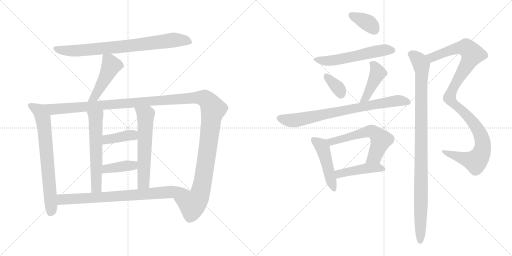
t = 0.00 s
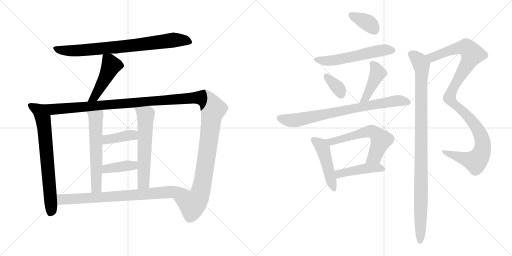
t = 2.95 s
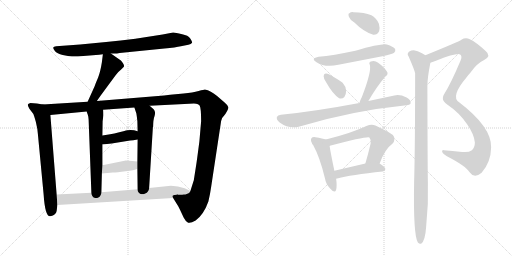
t = 5.90 s
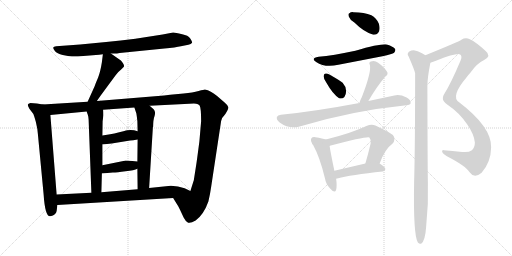
t = 8.85 s
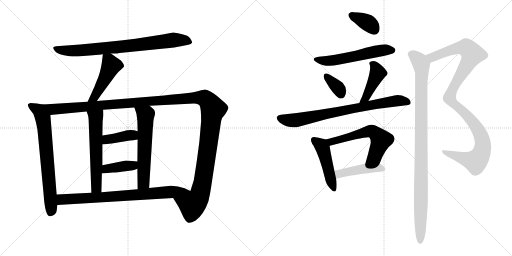
t = 11.80 s
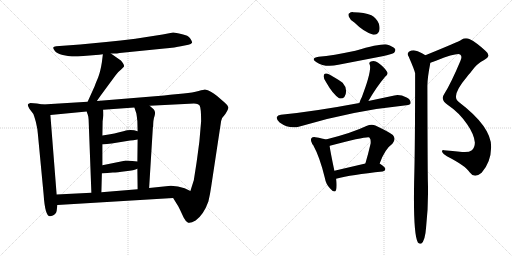
t = 14.75 s

The animated SVG that drew these frames (rendered in a browser with its animation timeline set to each time). Animation: 19 CSS @keyframes rules; one cycle of 14.75 s.

<svg version="1.1" viewBox="0 0 2048 1024" xmlns="http://www.w3.org/2000/svg">
  <g stroke="lightgray" stroke-dasharray="1,1" stroke-width="1" transform="scale(4, 4)">
    <line x1="0" y1="0" x2="256" y2="256"></line>
    <line x1="256" y1="0" x2="0" y2="256"></line>
    <line x1="128" y1="0" x2="128" y2="256"></line>
    <line x1="0" y1="128" x2="256" y2="128"></line>
    <line x1="256" y1="0" x2="512" y2="256"></line>
    <line x1="512" y1="0" x2="256" y2="256"></line>
    <line x1="384" y1="0" x2="384" y2="256"></line>
    <line x1="256" y1="128" x2="512" y2="128"></line>
  </g>
<g transform="scale(1, -1) translate(0, -850)">
   <style type="text/css">
    @keyframes keyframes0 {
      from {
       stroke: black;
       stroke-dashoffset: 800;
       stroke-width: 128;
       }
       72% {
       animation-timing-function: step-end;
       stroke: black;
       stroke-dashoffset: 0;
       stroke-width: 128;
       }
       to {
       stroke: black;
       stroke-width: 1024;
       }
       }
       #make-me-a-hanzi-animation-0 {
         animation: keyframes0 0.901042s both;
         animation-delay: 0.000000s;
         animation-timing-function: linear;
       }
    @keyframes keyframes1 {
      from {
       stroke: black;
       stroke-dashoffset: 471;
       stroke-width: 128;
       }
       61% {
       animation-timing-function: step-end;
       stroke: black;
       stroke-dashoffset: 0;
       stroke-width: 128;
       }
       to {
       stroke: black;
       stroke-width: 1024;
       }
       }
       #make-me-a-hanzi-animation-1 {
         animation: keyframes1 0.633301s both;
         animation-delay: 0.901042s;
         animation-timing-function: linear;
       }
    @keyframes keyframes2 {
      from {
       stroke: black;
       stroke-dashoffset: 715;
       stroke-width: 128;
       }
       70% {
       animation-timing-function: step-end;
       stroke: black;
       stroke-dashoffset: 0;
       stroke-width: 128;
       }
       to {
       stroke: black;
       stroke-width: 1024;
       }
       }
       #make-me-a-hanzi-animation-2 {
         animation: keyframes2 0.831868s both;
         animation-delay: 1.534343s;
         animation-timing-function: linear;
       }
    @keyframes keyframes3 {
      from {
       stroke: black;
       stroke-dashoffset: 1425;
       stroke-width: 128;
       }
       82% {
       animation-timing-function: step-end;
       stroke: black;
       stroke-dashoffset: 0;
       stroke-width: 128;
       }
       to {
       stroke: black;
       stroke-width: 1024;
       }
       }
       #make-me-a-hanzi-animation-3 {
         animation: keyframes3 1.409668s both;
         animation-delay: 2.366211s;
         animation-timing-function: linear;
       }
    @keyframes keyframes4 {
      from {
       stroke: black;
       stroke-dashoffset: 589;
       stroke-width: 128;
       }
       66% {
       animation-timing-function: step-end;
       stroke: black;
       stroke-dashoffset: 0;
       stroke-width: 128;
       }
       to {
       stroke: black;
       stroke-width: 1024;
       }
       }
       #make-me-a-hanzi-animation-4 {
         animation: keyframes4 0.729329s both;
         animation-delay: 3.775879s;
         animation-timing-function: linear;
       }
    @keyframes keyframes5 {
      from {
       stroke: black;
       stroke-dashoffset: 598;
       stroke-width: 128;
       }
       66% {
       animation-timing-function: step-end;
       stroke: black;
       stroke-dashoffset: 0;
       stroke-width: 128;
       }
       to {
       stroke: black;
       stroke-width: 1024;
       }
       }
       #make-me-a-hanzi-animation-5 {
         animation: keyframes5 0.736654s both;
         animation-delay: 4.505208s;
         animation-timing-function: linear;
       }
    @keyframes keyframes6 {
      from {
       stroke: black;
       stroke-dashoffset: 394;
       stroke-width: 128;
       }
       56% {
       animation-timing-function: step-end;
       stroke: black;
       stroke-dashoffset: 0;
       stroke-width: 128;
       }
       to {
       stroke: black;
       stroke-width: 1024;
       }
       }
       #make-me-a-hanzi-animation-6 {
         animation: keyframes6 0.570638s both;
         animation-delay: 5.241862s;
         animation-timing-function: linear;
       }
    @keyframes keyframes7 {
      from {
       stroke: black;
       stroke-dashoffset: 396;
       stroke-width: 128;
       }
       56% {
       animation-timing-function: step-end;
       stroke: black;
       stroke-dashoffset: 0;
       stroke-width: 128;
       }
       to {
       stroke: black;
       stroke-width: 1024;
       }
       }
       #make-me-a-hanzi-animation-7 {
         animation: keyframes7 0.572266s both;
         animation-delay: 5.812500s;
         animation-timing-function: linear;
       }
    @keyframes keyframes8 {
      from {
       stroke: black;
       stroke-dashoffset: 781;
       stroke-width: 128;
       }
       72% {
       animation-timing-function: step-end;
       stroke: black;
       stroke-dashoffset: 0;
       stroke-width: 128;
       }
       to {
       stroke: black;
       stroke-width: 1024;
       }
       }
       #make-me-a-hanzi-animation-8 {
         animation: keyframes8 0.885579s both;
         animation-delay: 6.384766s;
         animation-timing-function: linear;
       }
    @keyframes keyframes9 {
      from {
       stroke: black;
       stroke-dashoffset: 363;
       stroke-width: 128;
       }
       54% {
       animation-timing-function: step-end;
       stroke: black;
       stroke-dashoffset: 0;
       stroke-width: 128;
       }
       to {
       stroke: black;
       stroke-width: 1024;
       }
       }
       #make-me-a-hanzi-animation-9 {
         animation: keyframes9 0.545410s both;
         animation-delay: 7.270345s;
         animation-timing-function: linear;
       }
    @keyframes keyframes10 {
      from {
       stroke: black;
       stroke-dashoffset: 564;
       stroke-width: 128;
       }
       65% {
       animation-timing-function: step-end;
       stroke: black;
       stroke-dashoffset: 0;
       stroke-width: 128;
       }
       to {
       stroke: black;
       stroke-width: 1024;
       }
       }
       #make-me-a-hanzi-animation-10 {
         animation: keyframes10 0.708984s both;
         animation-delay: 7.815755s;
         animation-timing-function: linear;
       }
    @keyframes keyframes11 {
      from {
       stroke: black;
       stroke-dashoffset: 349;
       stroke-width: 128;
       }
       53% {
       animation-timing-function: step-end;
       stroke: black;
       stroke-dashoffset: 0;
       stroke-width: 128;
       }
       to {
       stroke: black;
       stroke-width: 1024;
       }
       }
       #make-me-a-hanzi-animation-11 {
         animation: keyframes11 0.534017s both;
         animation-delay: 8.524739s;
         animation-timing-function: linear;
       }
    @keyframes keyframes12 {
      from {
       stroke: black;
       stroke-dashoffset: 434;
       stroke-width: 128;
       }
       59% {
       animation-timing-function: step-end;
       stroke: black;
       stroke-dashoffset: 0;
       stroke-width: 128;
       }
       to {
       stroke: black;
       stroke-width: 1024;
       }
       }
       #make-me-a-hanzi-animation-12 {
         animation: keyframes12 0.603190s both;
         animation-delay: 9.058756s;
         animation-timing-function: linear;
       }
    @keyframes keyframes13 {
      from {
       stroke: black;
       stroke-dashoffset: 778;
       stroke-width: 128;
       }
       72% {
       animation-timing-function: step-end;
       stroke: black;
       stroke-dashoffset: 0;
       stroke-width: 128;
       }
       to {
       stroke: black;
       stroke-width: 1024;
       }
       }
       #make-me-a-hanzi-animation-13 {
         animation: keyframes13 0.883138s both;
         animation-delay: 9.661946s;
         animation-timing-function: linear;
       }
    @keyframes keyframes14 {
      from {
       stroke: black;
       stroke-dashoffset: 472;
       stroke-width: 128;
       }
       61% {
       animation-timing-function: step-end;
       stroke: black;
       stroke-dashoffset: 0;
       stroke-width: 128;
       }
       to {
       stroke: black;
       stroke-width: 1024;
       }
       }
       #make-me-a-hanzi-animation-14 {
         animation: keyframes14 0.634115s both;
         animation-delay: 10.545084s;
         animation-timing-function: linear;
       }
    @keyframes keyframes15 {
      from {
       stroke: black;
       stroke-dashoffset: 597;
       stroke-width: 128;
       }
       66% {
       animation-timing-function: step-end;
       stroke: black;
       stroke-dashoffset: 0;
       stroke-width: 128;
       }
       to {
       stroke: black;
       stroke-width: 1024;
       }
       }
       #make-me-a-hanzi-animation-15 {
         animation: keyframes15 0.735840s both;
         animation-delay: 11.179199s;
         animation-timing-function: linear;
       }
    @keyframes keyframes16 {
      from {
       stroke: black;
       stroke-dashoffset: 450;
       stroke-width: 128;
       }
       59% {
       animation-timing-function: step-end;
       stroke: black;
       stroke-dashoffset: 0;
       stroke-width: 128;
       }
       to {
       stroke: black;
       stroke-width: 1024;
       }
       }
       #make-me-a-hanzi-animation-16 {
         animation: keyframes16 0.616211s both;
         animation-delay: 11.915039s;
         animation-timing-function: linear;
       }
    @keyframes keyframes17 {
      from {
       stroke: black;
       stroke-dashoffset: 1091;
       stroke-width: 128;
       }
       78% {
       animation-timing-function: step-end;
       stroke: black;
       stroke-dashoffset: 0;
       stroke-width: 128;
       }
       to {
       stroke: black;
       stroke-width: 1024;
       }
       }
       #make-me-a-hanzi-animation-17 {
         animation: keyframes17 1.137858s both;
         animation-delay: 12.531250s;
         animation-timing-function: linear;
       }
    @keyframes keyframes18 {
      from {
       stroke: black;
       stroke-dashoffset: 1022;
       stroke-width: 128;
       }
       77% {
       animation-timing-function: step-end;
       stroke: black;
       stroke-dashoffset: 0;
       stroke-width: 128;
       }
       to {
       stroke: black;
       stroke-width: 1024;
       }
       }
       #make-me-a-hanzi-animation-18 {
         animation: keyframes18 1.081706s both;
         animation-delay: 13.669108s;
         animation-timing-function: linear;
       }
</style>
<path d="M 443.5 636.5 L 462.5 636.5 Q 465.5 636.5 478.5 638.5 L 657.5 656.5 Q 703.5 660.5 723.5 665.5 L 753.5 671.5 Q 764.5 673.5 768.5 679.5 Q 769.5 683.5 761.0 696.5 Q 752.5 709.5 728.5 713.5 Q 701.5 720.5 692.5 720.5 L 650.5 712.5 L 541.5 695.5 Q 482.5 688.5 424.5 682.5 L 320.5 672.5 L 224.5 665.5 Q 214.5 664.5 213.0 660.5 Q 211.5 656.5 219.5 646.0 Q 227.5 635.5 251.0 630.5 Q 274.5 625.5 287.5 624.5 Q 300.5 623.5 333.5 626.5 L 396.5 631.5 L 411.5 633.5 L 443.5 636.5 Z" fill="lightgray"></path> 
<path d="M 411.5 633.5 L 407.5 601.5 Q 401.5 563.5 392.5 540.5 Q 382.5 517.5 378.5 505.5 L 350.5 443.5 C 338.5 416.5 370.5 421.5 387.5 446.5 L 403.5 469.5 L 462.5 549.5 Q 472.5 563.5 484.5 572.5 L 495.5 583.5 Q 497.5 588.5 492.5 596.5 Q 487.5 604.5 483.5 608.5 L 443.5 636.5 C 418.5 653.5 414.5 656.5 411.5 633.5 Z" fill="lightgray"></path> 
<path d="M 171.5 432.5 L 147.5 436.5 L 121.5 438.5 Q 112.5 435.5 111.5 432.5 Q 109.5 428.5 117.5 415.5 L 133.5 394.5 Q 135.5 390.5 143.5 362.5 Q 150.5 333.5 151.5 314.5 L 174.5 72.5 Q 180.5 -18.5 201.5 -14.5 Q 224.5 -9.5 226.5 6.5 L 229.5 30.5 L 226.5 72.5 L 201.5 390.5 C 199.5 420.5 198.5 427.5 171.5 432.5 Z" fill="lightgray"></path> 
<path d="M 350.5 443.5 L 171.5 432.5 C 141.5 430.5 171.5 387.5 201.5 390.5 L 346.5 404.5 L 412.5 411.5 L 537.5 420.5 L 598.5 427.5 L 737.5 434.5 Q 776.5 436.5 784.5 435.5 Q 792.5 434.5 798.5 428.5 Q 804.5 418.5 804.5 365.5 L 797.5 284.5 L 788.5 216.5 Q 785.5 194.5 783.5 182.5 L 775.5 131.5 L 775.5 130.5 L 761.5 86.5 C 752.5 57.5 676.5 84.5 692.5 58.5 L 713.5 24.5 L 720.5 10.5 Q 726.5 -2.5 734.5 -19.5 Q 742.5 -35.5 752.5 -40.5 Q 761.5 -44.5 782.5 -31.5 Q 814.5 -8.5 833.5 44.5 Q 840.5 73.5 844.5 102.5 L 884.5 366.5 Q 886.5 379.5 901.5 394.5 Q 914.5 414.5 913.5 421.5 Q 912.5 428.5 899.5 439.5 L 869.5 465.5 Q 842.5 488.5 819.5 492.5 Q 816.5 492.5 794.5 486.5 Q 771.5 479.5 734.5 476.5 L 680.5 471.5 L 656.5 468.5 L 387.5 446.5 L 350.5 443.5 Z" fill="lightgray"></path> 
<path d="M 346.5 404.5 L 351.5 390.5 Q 353.5 385.5 354.5 371.5 L 365.5 79.5 C 366.5 49.5 404.5 51.5 405.5 81.5 L 407.5 156.5 L 409.5 189.5 L 409.5 272.5 L 409.5 308.5 L 410.5 365.5 L 413.5 389.5 Q 413.5 404.5 412.5 411.5 C 410.5 441.5 336.5 432.5 346.5 404.5 Z" fill="lightgray"></path> 
<path d="M 549.5 175.5 L 550.5 93.5 C 550.5 63.5 594.5 68.5 596.5 98.5 L 611.5 341.5 L 612.5 343.5 Q 612.5 371.5 618.5 387.5 Q 623.5 403.5 614.5 413.5 L 598.5 427.5 C 575.5 447.5 528.5 448.5 537.5 420.5 L 545.5 396.5 Q 547.5 384.5 549.5 365.5 L 550.5 325.5 L 550.5 292.5 L 549.5 204.5 L 549.5 175.5 Z" fill="lightgray"></path> 
<path d="M 409.5 272.5 L 446.5 276.5 L 520.5 288.5 Q 530.5 288.5 550.5 292.5 C 579.5 298.5 579.5 317.5 550.5 325.5 Q 522.5 334.5 493.5 325.5 Q 463.5 316.5 409.5 308.5 C 379.5 304.5 379.5 269.5 409.5 272.5 Z" fill="lightgray"></path> 
<path d="M 407.5 156.5 L 451.5 160.5 Q 467.5 160.5 502.5 165.5 Q 537.5 169.5 549.5 175.5 C 577.5 187.5 579.5 201.5 549.5 204.5 L 529.5 206.5 Q 500.5 208.5 498.5 207.5 L 409.5 189.5 C 380.5 183.5 377.5 153.5 407.5 156.5 Z" fill="lightgray"></path> 
<path d="M 229.5 30.5 L 692.5 58.5 C 722.5 60.5 788.5 73.5 761.5 86.5 L 738.5 97.5 Q 712.5 107.5 683.5 107.5 L 596.5 98.5 L 550.5 93.5 L 405.5 81.5 L 365.5 79.5 L 226.5 72.5 C 196.5 70.5 199.5 28.5 229.5 30.5 Z" fill="lightgray"></path> 
<path d="M 1417.5 760.5 Q 1456.5 721.5 1493.5 711.5 Q 1509.5 710.5 1516.5 725.5 Q 1520.5 738.5 1515.5 755.5 Q 1505.5 779.5 1485.5 789.5 Q 1457.5 801.5 1413.5 801.5 Q 1403.5 802.5 1397.5 797.5 Q 1391.5 796.5 1395.5 783.5 Q 1399.5 771.5 1417.5 760.5 Z" fill="lightgray"></path> 
<path d="M 1274.5 623.5 Q 1240.5 617.5 1264.5 602.5 Q 1300.5 578.5 1353.5 591.5 L 1529.5 625.5 Q 1569.5 634.5 1576.5 639.5 Q 1583.5 646.5 1580.5 654.5 Q 1573.5 664.5 1547.5 672.5 Q 1523.5 676.5 1421.5 647.5 Q 1331.5 628.5 1274.5 623.5 Z" fill="lightgray"></path> 
<path d="M 1304.5 521.5 Q 1331.5 473.5 1356.5 457.5 Q 1368.5 453.5 1377.5 462.5 Q 1384.5 472.5 1384.5 486.5 Q 1383.5 505.5 1370.5 519.5 Q 1364.5 525.5 1317.5 552.5 Q 1305.5 558.5 1299.5 555.5 Q 1295.5 555.5 1294.5 545.5 Q 1294.5 535.5 1304.5 521.5 Z" fill="lightgray"></path> 
<path d="M 1473.5 446.5 Q 1506.5 503.5 1540.5 543.5 Q 1555.5 553.5 1547.5 564.5 Q 1538.5 580.5 1512.5 599.5 Q 1499.5 609.5 1483.5 604.5 Q 1473.5 600.5 1479.5 590.5 Q 1486.5 563.5 1447.5 462.5 Q 1440.5 449.5 1437.5 438.5 C 1428.5 409.5 1458.5 420.5 1473.5 446.5 Z" fill="lightgray"></path> 
<path d="M 1437.5 438.5 Q 1256.5 404.5 1123.5 391.5 Q 1110.5 390.5 1107.5 382.5 Q 1104.5 372.5 1118.5 360.5 Q 1157.5 332.5 1198.5 344.5 Q 1406.5 407.5 1625.5 429.5 Q 1641.5 430.5 1642.5 438.5 Q 1643.5 451.5 1626.5 460.5 Q 1599.5 473.5 1577.5 468.5 L 1473.5 446.5 L 1437.5 438.5 Z" fill="lightgray"></path> 
<path d="M 1303.5 292.5 Q 1291.5 296.5 1261.5 301.5 Q 1249.5 302.5 1246.5 298.5 Q 1240.5 292.5 1247.5 278.5 Q 1247.5 277.5 1248.5 275.5 Q 1248.5 274.5 1252.5 270.5 Q 1279.5 221.5 1299.5 138.5 Q 1303.5 113.5 1320.5 96.5 Q 1339.5 74.5 1344.5 91.5 Q 1348.5 107.5 1344.5 135.5 L 1337.5 167.5 Q 1321.5 243.5 1318.5 266.5 C 1315.5 289.5 1315.5 289.5 1303.5 292.5 Z" fill="lightgray"></path> 
<path d="M 1518.5 196.5 Q 1539.5 254.5 1569.5 275.5 Q 1585.5 293.5 1571.5 310.5 Q 1556.5 322.5 1501.5 348.5 Q 1485.5 354.5 1465.5 346.5 Q 1407.5 318.5 1303.5 292.5 C 1274.5 285.5 1290.5 257.5 1318.5 266.5 Q 1317.5 267.5 1319.5 267.5 Q 1469.5 306.5 1477.5 300.5 Q 1484.5 293.5 1482.5 276.5 Q 1472.5 233.5 1461.5 196.5 C 1453.5 167.5 1507.5 168.5 1518.5 196.5 Z" fill="lightgray"></path> 
<path d="M 1344.5 135.5 Q 1405.5 151.5 1530.5 164.5 Q 1540.5 165.5 1541.5 174.5 Q 1541.5 181.5 1518.5 196.5 C 1503.5 206.5 1490.5 203.5 1461.5 196.5 L 1337.5 167.5 C 1308.5 160.5 1315.5 128.5 1344.5 135.5 Z" fill="lightgray"></path> 
<path d="M 1721.5 599.5 Q 1731.5 602.5 1746.5 608.5 Q 1827.5 639.5 1840.5 632.5 Q 1850.5 625.5 1841.5 606.5 Q 1804.5 518.5 1777.5 475.5 Q 1770.5 465.5 1771.5 457.5 Q 1770.5 444.5 1791.5 430.5 Q 1836.5 400.5 1868.5 353.5 Q 1896.5 313.5 1899.5 280.5 Q 1899.5 261.5 1887.5 249.5 Q 1874.5 239.5 1848.5 242.5 Q 1808.5 246.5 1775.5 249.5 Q 1766.5 250.5 1768.5 242.5 Q 1771.5 235.5 1787.5 225.5 Q 1863.5 186.5 1878.5 161.5 Q 1887.5 148.5 1900.5 147.5 Q 1912.5 147.5 1926.5 159.5 Q 1963.5 201.5 1964.5 260.5 Q 1967.5 341.5 1836.5 441.5 Q 1800.5 463.5 1866.5 541.5 Q 1873.5 551.5 1881.5 559.5 Q 1906.5 596.5 1936.5 610.5 Q 1967.5 626.5 1941.5 647.5 Q 1904.5 681.5 1879.5 693.5 Q 1861.5 700.5 1845.5 691.5 Q 1836.5 684.5 1701.5 629.5 C 1673.5 618.5 1693.5 589.5 1721.5 599.5 Z" fill="lightgray"></path> 
<path d="M 1701.5 629.5 Q 1676.5 645.5 1663.5 647.5 Q 1650.5 651.5 1635.5 643.5 Q 1626.5 634.5 1634.5 624.5 Q 1658.5 569.5 1660.5 557.5 Q 1660.5 260.5 1656.5 124.5 Q 1652.5 -89.5 1671.5 -119.5 Q 1677.5 -126.5 1684.5 -124.5 Q 1700.5 -114.5 1704.5 -57.5 Q 1714.5 33.5 1711.5 124.5 Q 1710.5 157.5 1709.5 506.5 Q 1709.5 539.5 1721.5 599.5 C 1724.5 616.5 1724.5 616.5 1701.5 629.5 Z" fill="lightgray"></path> 
      <clipPath id="make-me-a-hanzi-clip-0">
      <path d="M 443.5 636.5 L 462.5 636.5 Q 465.5 636.5 478.5 638.5 L 657.5 656.5 Q 703.5 660.5 723.5 665.5 L 753.5 671.5 Q 764.5 673.5 768.5 679.5 Q 769.5 683.5 761.0 696.5 Q 752.5 709.5 728.5 713.5 Q 701.5 720.5 692.5 720.5 L 650.5 712.5 L 541.5 695.5 Q 482.5 688.5 424.5 682.5 L 320.5 672.5 L 224.5 665.5 Q 214.5 664.5 213.0 660.5 Q 211.5 656.5 219.5 646.0 Q 227.5 635.5 251.0 630.5 Q 274.5 625.5 287.5 624.5 Q 300.5 623.5 333.5 626.5 L 396.5 631.5 L 411.5 633.5 L 443.5 636.5 Z" fill="lightgray"></path>
      </clipPath>
      <path clip-path="url(#make-me-a-hanzi-clip-0)" d="M 221.5 655.5 L 260.5 648.5 L 321.5 648.5 L 543.5 669.5 L 691.5 690.5 L 738.5 689.5 L 761.5 681.5 " fill="none" id="make-me-a-hanzi-animation-0" stroke-dasharray="672 1344" stroke-linecap="round"></path>

      <clipPath id="make-me-a-hanzi-clip-1">
      <path d="M 411.5 633.5 L 407.5 601.5 Q 401.5 563.5 392.5 540.5 Q 382.5 517.5 378.5 505.5 L 350.5 443.5 C 338.5 416.5 370.5 421.5 387.5 446.5 L 403.5 469.5 L 462.5 549.5 Q 472.5 563.5 484.5 572.5 L 495.5 583.5 Q 497.5 588.5 492.5 596.5 Q 487.5 604.5 483.5 608.5 L 443.5 636.5 C 418.5 653.5 414.5 656.5 411.5 633.5 Z" fill="lightgray"></path>
      </clipPath>
      <path clip-path="url(#make-me-a-hanzi-clip-1)" d="M 417.5 627.5 L 436.5 608.5 L 440.5 578.5 L 378.5 462.5 L 356.5 448.5 " fill="none" id="make-me-a-hanzi-animation-1" stroke-dasharray="343 686" stroke-linecap="round"></path>

      <clipPath id="make-me-a-hanzi-clip-2">
      <path d="M 171.5 432.5 L 147.5 436.5 L 121.5 438.5 Q 112.5 435.5 111.5 432.5 Q 109.5 428.5 117.5 415.5 L 133.5 394.5 Q 135.5 390.5 143.5 362.5 Q 150.5 333.5 151.5 314.5 L 174.5 72.5 Q 180.5 -18.5 201.5 -14.5 Q 224.5 -9.5 226.5 6.5 L 229.5 30.5 L 226.5 72.5 L 201.5 390.5 C 199.5 420.5 198.5 427.5 171.5 432.5 Z" fill="lightgray"></path>
      </clipPath>
      <path clip-path="url(#make-me-a-hanzi-clip-2)" d="M 119.5 430.5 L 156.5 408.5 L 176.5 347.5 L 205.5 15.5 L 200.5 -2.5 " fill="none" id="make-me-a-hanzi-animation-2" stroke-dasharray="587 1174" stroke-linecap="round"></path>

      <clipPath id="make-me-a-hanzi-clip-3">
      <path d="M 350.5 443.5 L 171.5 432.5 C 141.5 430.5 171.5 387.5 201.5 390.5 L 346.5 404.5 L 412.5 411.5 L 537.5 420.5 L 598.5 427.5 L 737.5 434.5 Q 776.5 436.5 784.5 435.5 Q 792.5 434.5 798.5 428.5 Q 804.5 418.5 804.5 365.5 L 797.5 284.5 L 788.5 216.5 Q 785.5 194.5 783.5 182.5 L 775.5 131.5 L 775.5 130.5 L 761.5 86.5 C 752.5 57.5 676.5 84.5 692.5 58.5 L 713.5 24.5 L 720.5 10.5 Q 726.5 -2.5 734.5 -19.5 Q 742.5 -35.5 752.5 -40.5 Q 761.5 -44.5 782.5 -31.5 Q 814.5 -8.5 833.5 44.5 Q 840.5 73.5 844.5 102.5 L 884.5 366.5 Q 886.5 379.5 901.5 394.5 Q 914.5 414.5 913.5 421.5 Q 912.5 428.5 899.5 439.5 L 869.5 465.5 Q 842.5 488.5 819.5 492.5 Q 816.5 492.5 794.5 486.5 Q 771.5 479.5 734.5 476.5 L 680.5 471.5 L 656.5 468.5 L 387.5 446.5 L 350.5 443.5 Z" fill="lightgray"></path>
      </clipPath>
      <path clip-path="url(#make-me-a-hanzi-clip-3)" d="M 179.5 430.5 L 212.5 413.5 L 762.5 458.5 L 822.5 454.5 L 852.5 414.5 L 803.5 87.5 L 794.5 60.5 L 769.5 31.5 L 701.5 56.5 " fill="none" id="make-me-a-hanzi-animation-3" stroke-dasharray="1297 2594" stroke-linecap="round"></path>

      <clipPath id="make-me-a-hanzi-clip-4">
      <path d="M 346.5 404.5 L 351.5 390.5 Q 353.5 385.5 354.5 371.5 L 365.5 79.5 C 366.5 49.5 404.5 51.5 405.5 81.5 L 407.5 156.5 L 409.5 189.5 L 409.5 272.5 L 409.5 308.5 L 410.5 365.5 L 413.5 389.5 Q 413.5 404.5 412.5 411.5 C 410.5 441.5 336.5 432.5 346.5 404.5 Z" fill="lightgray"></path>
      </clipPath>
      <path clip-path="url(#make-me-a-hanzi-clip-4)" d="M 406.5 406.5 L 382.5 379.5 L 385.5 103.5 L 371.5 87.5 " fill="none" id="make-me-a-hanzi-animation-4" stroke-dasharray="461 922" stroke-linecap="round"></path>

      <clipPath id="make-me-a-hanzi-clip-5">
      <path d="M 549.5 175.5 L 550.5 93.5 C 550.5 63.5 594.5 68.5 596.5 98.5 L 611.5 341.5 L 612.5 343.5 Q 612.5 371.5 618.5 387.5 Q 623.5 403.5 614.5 413.5 L 598.5 427.5 C 575.5 447.5 528.5 448.5 537.5 420.5 L 545.5 396.5 Q 547.5 384.5 549.5 365.5 L 550.5 325.5 L 550.5 292.5 L 549.5 204.5 L 549.5 175.5 Z" fill="lightgray"></path>
      </clipPath>
      <path clip-path="url(#make-me-a-hanzi-clip-5)" d="M 545.5 416.5 L 582.5 390.5 L 574.5 119.5 L 557.5 100.5 " fill="none" id="make-me-a-hanzi-animation-5" stroke-dasharray="470 940" stroke-linecap="round"></path>

      <clipPath id="make-me-a-hanzi-clip-6">
      <path d="M 409.5 272.5 L 446.5 276.5 L 520.5 288.5 Q 530.5 288.5 550.5 292.5 C 579.5 298.5 579.5 317.5 550.5 325.5 Q 522.5 334.5 493.5 325.5 Q 463.5 316.5 409.5 308.5 C 379.5 304.5 379.5 269.5 409.5 272.5 Z" fill="lightgray"></path>
      </clipPath>
      <path clip-path="url(#make-me-a-hanzi-clip-6)" d="M 415.5 278.5 L 425.5 290.5 L 531.5 309.5 L 541.5 320.5 " fill="none" id="make-me-a-hanzi-animation-6" stroke-dasharray="266 532" stroke-linecap="round"></path>

      <clipPath id="make-me-a-hanzi-clip-7">
      <path d="M 407.5 156.5 L 451.5 160.5 Q 467.5 160.5 502.5 165.5 Q 537.5 169.5 549.5 175.5 C 577.5 187.5 579.5 201.5 549.5 204.5 L 529.5 206.5 Q 500.5 208.5 498.5 207.5 L 409.5 189.5 C 380.5 183.5 377.5 153.5 407.5 156.5 Z" fill="lightgray"></path>
      </clipPath>
      <path clip-path="url(#make-me-a-hanzi-clip-7)" d="M 414.5 161.5 L 421.5 172.5 L 435.5 177.5 L 531.5 188.5 L 543.5 197.5 " fill="none" id="make-me-a-hanzi-animation-7" stroke-dasharray="268 536" stroke-linecap="round"></path>

      <clipPath id="make-me-a-hanzi-clip-8">
      <path d="M 229.5 30.5 L 692.5 58.5 C 722.5 60.5 788.5 73.5 761.5 86.5 L 738.5 97.5 Q 712.5 107.5 683.5 107.5 L 596.5 98.5 L 550.5 93.5 L 405.5 81.5 L 365.5 79.5 L 226.5 72.5 C 196.5 70.5 199.5 28.5 229.5 30.5 Z" fill="lightgray"></path>
      </clipPath>
      <path clip-path="url(#make-me-a-hanzi-clip-8)" d="M 234.5 66.5 L 252.5 52.5 L 507.5 67.5 L 728.5 88.5 L 753.5 85.5 " fill="none" id="make-me-a-hanzi-animation-8" stroke-dasharray="653 1306" stroke-linecap="round"></path>

      <clipPath id="make-me-a-hanzi-clip-9">
      <path d="M 1417.5 760.5 Q 1456.5 721.5 1493.5 711.5 Q 1509.5 710.5 1516.5 725.5 Q 1520.5 738.5 1515.5 755.5 Q 1505.5 779.5 1485.5 789.5 Q 1457.5 801.5 1413.5 801.5 Q 1403.5 802.5 1397.5 797.5 Q 1391.5 796.5 1395.5 783.5 Q 1399.5 771.5 1417.5 760.5 Z" fill="lightgray"></path>
      </clipPath>
      <path clip-path="url(#make-me-a-hanzi-clip-9)" d="M 1406.5 789.5 L 1473.5 757.5 L 1495.5 733.5 " fill="none" id="make-me-a-hanzi-animation-9" stroke-dasharray="235 470" stroke-linecap="round"></path>

      <clipPath id="make-me-a-hanzi-clip-10">
      <path d="M 1274.5 623.5 Q 1240.5 617.5 1264.5 602.5 Q 1300.5 578.5 1353.5 591.5 L 1529.5 625.5 Q 1569.5 634.5 1576.5 639.5 Q 1583.5 646.5 1580.5 654.5 Q 1573.5 664.5 1547.5 672.5 Q 1523.5 676.5 1421.5 647.5 Q 1331.5 628.5 1274.5 623.5 Z" fill="lightgray"></path>
      </clipPath>
      <path clip-path="url(#make-me-a-hanzi-clip-10)" d="M 1266.5 614.5 L 1289.5 607.5 L 1326.5 607.5 L 1530.5 649.5 L 1569.5 649.5 " fill="none" id="make-me-a-hanzi-animation-10" stroke-dasharray="436 872" stroke-linecap="round"></path>

      <clipPath id="make-me-a-hanzi-clip-11">
      <path d="M 1304.5 521.5 Q 1331.5 473.5 1356.5 457.5 Q 1368.5 453.5 1377.5 462.5 Q 1384.5 472.5 1384.5 486.5 Q 1383.5 505.5 1370.5 519.5 Q 1364.5 525.5 1317.5 552.5 Q 1305.5 558.5 1299.5 555.5 Q 1295.5 555.5 1294.5 545.5 Q 1294.5 535.5 1304.5 521.5 Z" fill="lightgray"></path>
      </clipPath>
      <path clip-path="url(#make-me-a-hanzi-clip-11)" d="M 1304.5 546.5 L 1352.5 498.5 L 1363.5 475.5 " fill="none" id="make-me-a-hanzi-animation-11" stroke-dasharray="221 442" stroke-linecap="round"></path>

      <clipPath id="make-me-a-hanzi-clip-12">
      <path d="M 1473.5 446.5 Q 1506.5 503.5 1540.5 543.5 Q 1555.5 553.5 1547.5 564.5 Q 1538.5 580.5 1512.5 599.5 Q 1499.5 609.5 1483.5 604.5 Q 1473.5 600.5 1479.5 590.5 Q 1486.5 563.5 1447.5 462.5 Q 1440.5 449.5 1437.5 438.5 C 1428.5 409.5 1458.5 420.5 1473.5 446.5 Z" fill="lightgray"></path>
      </clipPath>
      <path clip-path="url(#make-me-a-hanzi-clip-12)" d="M 1491.5 594.5 L 1511.5 558.5 L 1464.5 460.5 L 1442.5 443.5 " fill="none" id="make-me-a-hanzi-animation-12" stroke-dasharray="306 612" stroke-linecap="round"></path>

      <clipPath id="make-me-a-hanzi-clip-13">
      <path d="M 1437.5 438.5 Q 1256.5 404.5 1123.5 391.5 Q 1110.5 390.5 1107.5 382.5 Q 1104.5 372.5 1118.5 360.5 Q 1157.5 332.5 1198.5 344.5 Q 1406.5 407.5 1625.5 429.5 Q 1641.5 430.5 1642.5 438.5 Q 1643.5 451.5 1626.5 460.5 Q 1599.5 473.5 1577.5 468.5 L 1473.5 446.5 L 1437.5 438.5 Z" fill="lightgray"></path>
      </clipPath>
      <path clip-path="url(#make-me-a-hanzi-clip-13)" d="M 1118.5 378.5 L 1158.5 368.5 L 1185.5 370.5 L 1574.5 446.5 L 1631.5 441.5 " fill="none" id="make-me-a-hanzi-animation-13" stroke-dasharray="650 1300" stroke-linecap="round"></path>

      <clipPath id="make-me-a-hanzi-clip-14">
      <path d="M 1303.5 292.5 Q 1291.5 296.5 1261.5 301.5 Q 1249.5 302.5 1246.5 298.5 Q 1240.5 292.5 1247.5 278.5 Q 1247.5 277.5 1248.5 275.5 Q 1248.5 274.5 1252.5 270.5 Q 1279.5 221.5 1299.5 138.5 Q 1303.5 113.5 1320.5 96.5 Q 1339.5 74.5 1344.5 91.5 Q 1348.5 107.5 1344.5 135.5 L 1337.5 167.5 Q 1321.5 243.5 1318.5 266.5 C 1315.5 289.5 1315.5 289.5 1303.5 292.5 Z" fill="lightgray"></path>
      </clipPath>
      <path clip-path="url(#make-me-a-hanzi-clip-14)" d="M 1255.5 290.5 L 1281.5 272.5 L 1290.5 258.5 L 1332.5 96.5 " fill="none" id="make-me-a-hanzi-animation-14" stroke-dasharray="344 688" stroke-linecap="round"></path>

      <clipPath id="make-me-a-hanzi-clip-15">
      <path d="M 1518.5 196.5 Q 1539.5 254.5 1569.5 275.5 Q 1585.5 293.5 1571.5 310.5 Q 1556.5 322.5 1501.5 348.5 Q 1485.5 354.5 1465.5 346.5 Q 1407.5 318.5 1303.5 292.5 C 1274.5 285.5 1290.5 257.5 1318.5 266.5 Q 1317.5 267.5 1319.5 267.5 Q 1469.5 306.5 1477.5 300.5 Q 1484.5 293.5 1482.5 276.5 Q 1472.5 233.5 1461.5 196.5 C 1453.5 167.5 1507.5 168.5 1518.5 196.5 Z" fill="lightgray"></path>
      </clipPath>
      <path clip-path="url(#make-me-a-hanzi-clip-15)" d="M 1314.5 289.5 L 1329.5 281.5 L 1472.5 324.5 L 1499.5 319.5 L 1524.5 290.5 L 1498.5 224.5 L 1468.5 201.5 " fill="none" id="make-me-a-hanzi-animation-15" stroke-dasharray="469 938" stroke-linecap="round"></path>

      <clipPath id="make-me-a-hanzi-clip-16">
      <path d="M 1344.5 135.5 Q 1405.5 151.5 1530.5 164.5 Q 1540.5 165.5 1541.5 174.5 Q 1541.5 181.5 1518.5 196.5 C 1503.5 206.5 1490.5 203.5 1461.5 196.5 L 1337.5 167.5 C 1308.5 160.5 1315.5 128.5 1344.5 135.5 Z" fill="lightgray"></path>
      </clipPath>
      <path clip-path="url(#make-me-a-hanzi-clip-16)" d="M 1348.5 141.5 L 1356.5 154.5 L 1379.5 161.5 L 1468.5 177.5 L 1511.5 180.5 L 1531.5 174.5 " fill="none" id="make-me-a-hanzi-animation-16" stroke-dasharray="322 644" stroke-linecap="round"></path>

      <clipPath id="make-me-a-hanzi-clip-17">
      <path d="M 1721.5 599.5 Q 1731.5 602.5 1746.5 608.5 Q 1827.5 639.5 1840.5 632.5 Q 1850.5 625.5 1841.5 606.5 Q 1804.5 518.5 1777.5 475.5 Q 1770.5 465.5 1771.5 457.5 Q 1770.5 444.5 1791.5 430.5 Q 1836.5 400.5 1868.5 353.5 Q 1896.5 313.5 1899.5 280.5 Q 1899.5 261.5 1887.5 249.5 Q 1874.5 239.5 1848.5 242.5 Q 1808.5 246.5 1775.5 249.5 Q 1766.5 250.5 1768.5 242.5 Q 1771.5 235.5 1787.5 225.5 Q 1863.5 186.5 1878.5 161.5 Q 1887.5 148.5 1900.5 147.5 Q 1912.5 147.5 1926.5 159.5 Q 1963.5 201.5 1964.5 260.5 Q 1967.5 341.5 1836.5 441.5 Q 1800.5 463.5 1866.5 541.5 Q 1873.5 551.5 1881.5 559.5 Q 1906.5 596.5 1936.5 610.5 Q 1967.5 626.5 1941.5 647.5 Q 1904.5 681.5 1879.5 693.5 Q 1861.5 700.5 1845.5 691.5 Q 1836.5 684.5 1701.5 629.5 C 1673.5 618.5 1693.5 589.5 1721.5 599.5 Z" fill="lightgray"></path>
      </clipPath>
      <path clip-path="url(#make-me-a-hanzi-clip-17)" d="M 1715.5 631.5 L 1729.5 621.5 L 1844.5 660.5 L 1867.5 658.5 L 1889.5 633.5 L 1808.5 490.5 L 1797.5 458.5 L 1808.5 441.5 L 1866.5 392.5 L 1900.5 350.5 L 1925.5 302.5 L 1930.5 254.5 L 1916.5 220.5 L 1901.5 205.5 L 1775.5 242.5 " fill="none" id="make-me-a-hanzi-animation-17" stroke-dasharray="963 1926" stroke-linecap="round"></path>

      <clipPath id="make-me-a-hanzi-clip-18">
      <path d="M 1701.5 629.5 Q 1676.5 645.5 1663.5 647.5 Q 1650.5 651.5 1635.5 643.5 Q 1626.5 634.5 1634.5 624.5 Q 1658.5 569.5 1660.5 557.5 Q 1660.5 260.5 1656.5 124.5 Q 1652.5 -89.5 1671.5 -119.5 Q 1677.5 -126.5 1684.5 -124.5 Q 1700.5 -114.5 1704.5 -57.5 Q 1714.5 33.5 1711.5 124.5 Q 1710.5 157.5 1709.5 506.5 Q 1709.5 539.5 1721.5 599.5 C 1724.5 616.5 1724.5 616.5 1701.5 629.5 Z" fill="lightgray"></path>
      </clipPath>
      <path clip-path="url(#make-me-a-hanzi-clip-18)" d="M 1643.5 633.5 L 1677.5 606.5 L 1687.5 576.5 L 1680.5 -114.5 " fill="none" id="make-me-a-hanzi-animation-18" stroke-dasharray="894 1788" stroke-linecap="round"></path>

</g>
</svg>
